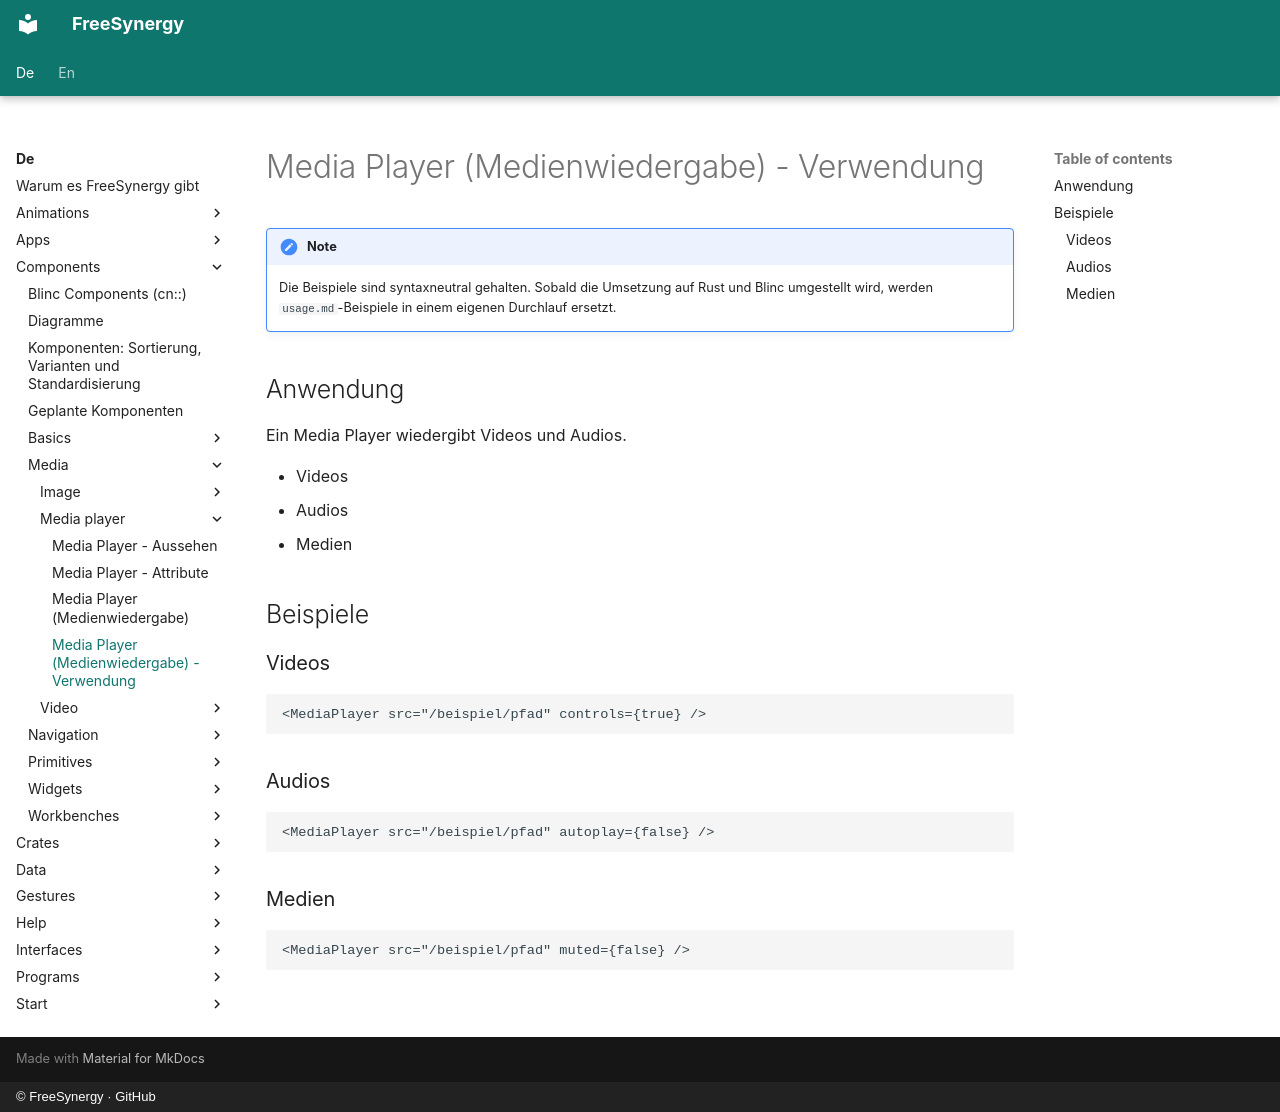

repository: FreeSynergy/fs-documentation · page: de/components/media/media-player/usage/index.html · generator: mkdocs · copyright: © FreeSynergy · GitHub

# Media Player (Medienwiedergabe) - Verwendung

!!! note
    Die Beispiele sind syntaxneutral gehalten. Sobald die Umsetzung auf Rust und
    Blinc umgestellt wird, werden `usage.md`-Beispiele in einem eigenen Durchlauf
    ersetzt.

## Anwendung

Ein Media Player wiedergibt Videos und Audios.

- Videos
- Audios
- Medien

## Beispiele

### Videos

```jsx
<MediaPlayer src="/beispiel/pfad" controls={true} />
```

### Audios

```jsx
<MediaPlayer src="/beispiel/pfad" autoplay={false} />
```

### Medien

```jsx
<MediaPlayer src="/beispiel/pfad" muted={false} />
```
